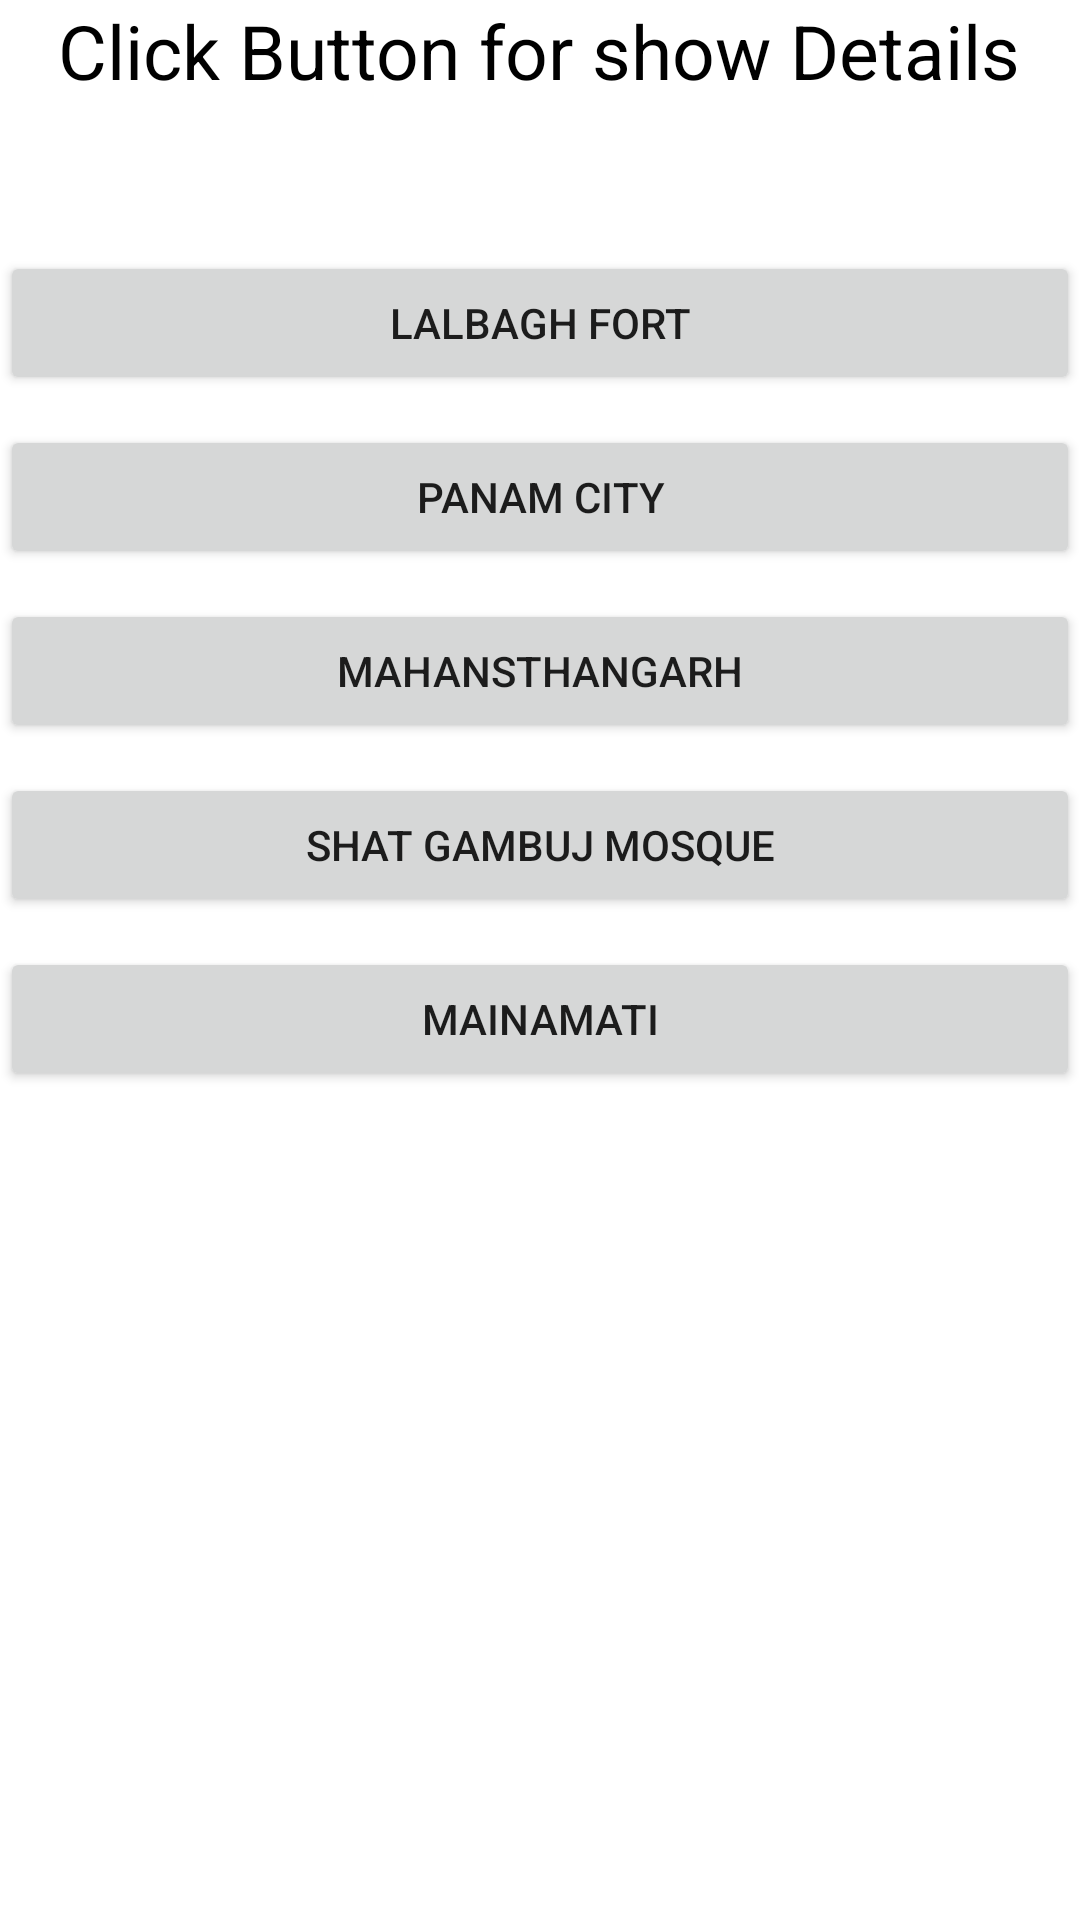

Here is an Android app screen rendered from its layout file. Give the layout XML and the strings, colors and styles it references.
<!-- AndroidManifest.xml: application theme Theme.ButtonToNextActivityBootcamp -->
<!-- res/layout/activity_main.xml -->
<?xml version="1.0" encoding="utf-8"?>
<LinearLayout
    xmlns:android="http://schemas.android.com/apk/res/android"
    xmlns:app="http://schemas.android.com/apk/res-auto"
    xmlns:tools="http://schemas.android.com/tools"
    android:layout_width="match_parent"
    android:layout_height="match_parent"
    android:orientation="vertical"
    android:layout_margin="15dp"
    tools:context=".MainActivity">

    <TextView
        android:layout_gravity="center_horizontal"
        android:layout_width="wrap_content"
        android:layout_height="wrap_content"
        android:text="@string/theme"
        android:textColor="@color/black"
        android:textSize="25sp"
        app:layout_constraintBottom_toBottomOf="parent"
        app:layout_constraintLeft_toLeftOf="parent"
        app:layout_constraintRight_toRightOf="parent"
        app:layout_constraintTop_toTopOf="parent" />

    <Button
    android:layout_marginTop="50dp"
    android:id="@+id/lalbagid"
    android:text="Lalbagh Fort"
    android:layout_width="match_parent"
    android:layout_height="wrap_content">

</Button>
    <Button
        android:layout_marginTop="10dp"
        android:id="@+id/panamid"
        android:text="Panam City"
        android:layout_width="match_parent"
        android:layout_height="wrap_content">

    </Button>
    <Button
        android:layout_marginTop="10dp"
        android:id="@+id/mohasthangorid"
        android:text="Mahansthangarh"
        android:layout_width="match_parent"
        android:layout_height="wrap_content">

    </Button>
    <Button
        android:layout_marginTop="10dp"
        android:id="@+id/shatid"
        android:text="Shat Gambuj Mosque"
        android:layout_width="match_parent"
        android:layout_height="wrap_content">

    </Button>
    <Button
        android:layout_marginTop="10dp"
        android:id="@+id/mainamotiid"
        android:text="Mainamati"
        android:layout_width="match_parent"
        android:layout_height="wrap_content">

    </Button>



</LinearLayout>
<!-- resources referenced by this layout -->
<resources>
  <string name="theme">Click Button for show Details</string>
  <style name="Theme.ButtonToNextActivityBootcamp" parent="Theme.MaterialComponents.DayNight.DarkActionBar">
          
          <item name="colorPrimary">@color/purple_500</item>
          <item name="colorPrimaryVariant">@color/purple_700</item>
          <item name="colorOnPrimary">@color/white</item>
          
          <item name="colorSecondary">@color/teal_200</item>
          <item name="colorSecondaryVariant">@color/teal_700</item>
          <item name="colorOnSecondary">@color/black</item>
          
          <item name="android:statusBarColor" tools:targetApi="l">?attr/colorPrimaryVariant</item>
          
      </style>
  <!-- not gathered from this repository: default colours our renderer supplied (Android Studio template values) -->
  <color name="purple_500">#FF6200EE</color>
  <color name="purple_700">#FF3700B3</color>
  <color name="teal_200">#FF03DAC5</color>
  <color name="teal_700">#FF018786</color>
  <color name="black">#FF000000</color>
  <color name="white">#FFFFFFFF</color>
</resources>
